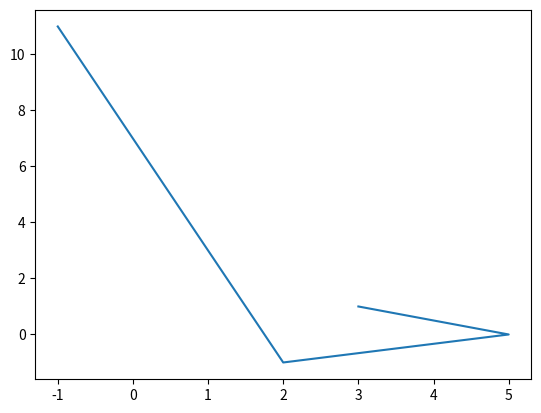

Python code for this plot:
import matplotlib.pyplot as plt

x = [-1,2,5,3]
y = [11, -1,0,1]
plt.plot(x,y)
plt.show()
